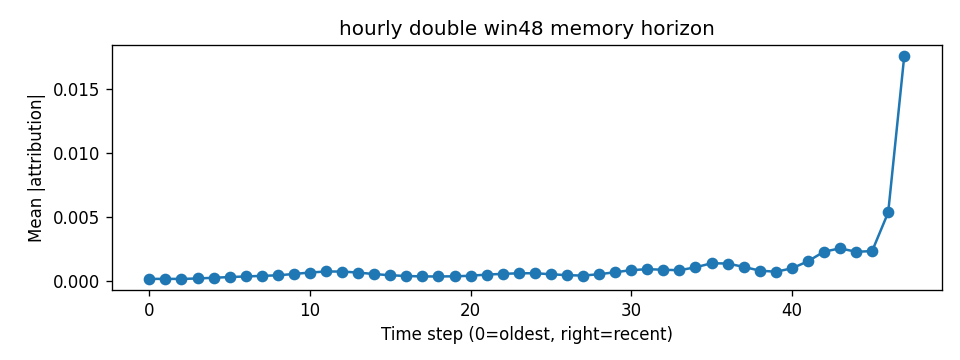

Source data for this figure (header and first rows):
step, mean_abs_attr
0, 0.0001673
1, 0.0001696
2, 0.0001651
3, 0.0001987
4, 0.0002572
5, 0.0003095
6, 0.000359
7, 0.0004037
8, 0.0004484
9, 0.0005509
10, 0.0006659
11, 0.0007465
12, 0.0007425
13, 0.0006609
14, 0.0005458
15, 0.0004507
16, 0.0003953
17, 0.0003601
18, 0.0003581
19, 0.0003691
20, 0.0004132
21, 0.0005039
22, 0.0005603
23, 0.0006065
24, 0.00061
25, 0.000532
26, 0.0004584
27, 0.0004268
28, 0.0005328
29, 0.000689
30, 0.0008506
31, 0.0009283
32, 0.0008832
33, 0.0008453
34, 0.001072
35, 0.00139
36, 0.001372
37, 0.001107
38, 0.0008155
39, 0.0007257
40, 0.0009902
41, 0.001542
42, 0.002295
43, 0.002557
44, 0.00229
45, 0.002343
46, 0.005367
47, 0.01761
